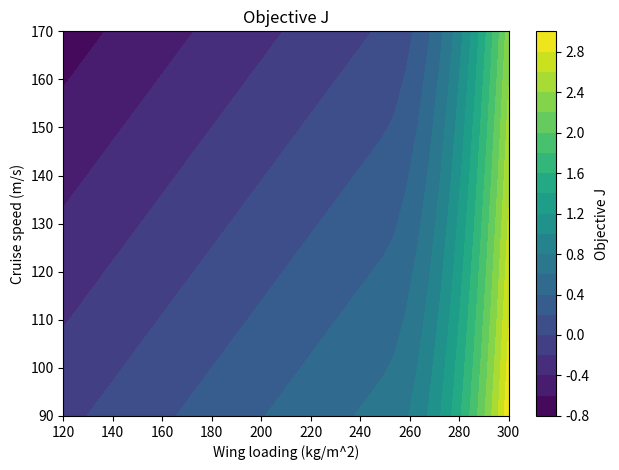

This figure's Python source:
"""
DEP sizing + takeoff metric + cruise fuel burn + parameter sweeps w/ contour plots.

Attribute-based version (no dictionary passing).
All math unchanged.
"""

import numpy as np
import matplotlib.pyplot as plt


# -------------------------
# Atmosphere (ISA, up to 11 km)
# -------------------------
def isa_density(alt_m: float) -> float:
    g0 = 9.80665
    R = 287.05287
    T0 = 288.15
    p0 = 101325.0
    L = 0.0065

    alt_m = max(0.0, alt_m)
    if alt_m > 11000.0:
        raise ValueError("isa_density only implemented up to 11,000 m")

    T = T0 - L * alt_m
    p = p0 * (T / T0) ** (g0 / (R * L))
    return p / (R * T)


# =========================
# DEP MODEL
# =========================
class DEPSizingModel:

    def __init__(
        self,
        range_m,
        V_cruise,
        alt_cruise_m,
        Cd,
        mass_kg,
        wing_loading_kgm2,
        thrust_loading_TW,
        CLmax,
        g,
        eta_prop,
        eta_motor,
        eta_inverter,
        eta_gearbox,
        eta_generator,
        power_margin,
        eta_apu_overall=0.30,
        LHV_MJ_per_kg=42.0,
        V_ref=125.0,
        w_to=1.0,
        w_V=1.0,
        wing_loading_limit=250.0,
        penalty_weight=50.0,
    ):

        # Store inputs
        self.range_m = range_m
        self.V_cruise = V_cruise
        self.alt_cruise_m = alt_cruise_m
        self.Cd = Cd
        self.mass_kg = mass_kg
        self.wing_loading_kgm2 = wing_loading_kgm2
        self.thrust_loading_TW = thrust_loading_TW
        self.CLmax = CLmax
        self.g = g

        self.eta_prop = eta_prop
        self.eta_motor = eta_motor
        self.eta_inverter = eta_inverter
        self.eta_gearbox = eta_gearbox
        self.eta_generator = eta_generator
        self.power_margin = power_margin

        self.eta_apu_overall = eta_apu_overall
        self.LHV_MJ_per_kg = LHV_MJ_per_kg

        self.V_ref = V_ref
        self.w_to = w_to
        self.w_V = w_V
        self.wing_loading_limit = wing_loading_limit
        self.penalty_weight = penalty_weight


    # -------------------------
    # Core Computation
    # -------------------------
    def compute(self):

        self.wing_area_m2 = self.mass_kg / self.wing_loading_kgm2

        self.rho_cruise_kgm3 = isa_density(self.alt_cruise_m)
        q = 0.5 * self.rho_cruise_kgm3 * self.V_cruise**2

        self.thrust_required_N = q * self.wing_area_m2 * self.Cd

        P_thrust = self.thrust_required_N * self.V_cruise
        P_shaft = P_thrust / self.eta_prop
        eta_down = self.eta_motor * self.eta_inverter * self.eta_gearbox
        P_bus = P_shaft / eta_down
        P_gen_elec = P_bus / self.eta_generator

        self.P_gen_elec_kW = P_gen_elec / 1000.0
        self.P_gen_sized_kW = self.P_gen_elec_kW * self.power_margin

        rho_to = isa_density(0.0)
        W_over_S = self.wing_loading_kgm2 * self.g

        self.x_to_metric = (
            (W_over_S / self.thrust_loading_TW)
            * (1.0 / (rho_to * self.g))
            * (1.0 / self.CLmax)
        )

        t_cruise = self.range_m / self.V_cruise
        self.cruise_time_hr = t_cruise / 3600.0

        E_cruise_J = P_gen_elec * t_cruise
        self.cruise_energy_MWh = E_cruise_J / 3.6e9

        E_MJ = self.cruise_energy_MWh * 3600.0
        self.fuel_mass_cruise_kg = (
            E_MJ / (self.eta_apu_overall * self.LHV_MJ_per_kg)
        )

        self.fuel_flow_cruise_kg_hr = (
            self.fuel_mass_cruise_kg / self.cruise_time_hr
        )


    # -------------------------
    # Objective
    # -------------------------
    def compute_objective(self, x_to_ref):

        x_to_hat = self.x_to_metric / x_to_ref
        V_hat = self.V_cruise / self.V_ref

        if self.wing_loading_kgm2 <= self.wing_loading_limit:
            penalty = 0.0
        else:
            penalty = (
                self.penalty_weight
                * ((self.wing_loading_kgm2 - self.wing_loading_limit)
                   / self.wing_loading_limit) ** 2
            )

        self.objective_J = (
            self.w_to * x_to_hat - self.w_V * V_hat + penalty
        )


# =========================
# SWEEP + CONTOUR
# =========================
def sweep_2d(
    base_params,
    x_key,
    x_vals,
    y_key,
    y_vals,
    z_attr,
):

    X, Y = np.meshgrid(x_vals, y_vals)
    Z = np.full_like(X, np.nan, dtype=float)

    base_model = DEPSizingModel(**base_params)
    base_model.compute()
    x_to_ref = base_model.x_to_metric

    for i in range(Y.shape[0]):
        for j in range(X.shape[1]):

            p = dict(base_params)
            p[x_key] = float(X[i, j])
            p[y_key] = float(Y[i, j])

            model = DEPSizingModel(**p)
            model.compute()
            model.compute_objective(x_to_ref)

            Z[i, j] = getattr(model, z_attr)

    return X, Y, Z


def contour_plot(
    X,
    Y,
    Z,
    x_label,
    y_label,
    title,
    levels=20,
):

    plt.figure()
    cs = plt.contourf(X, Y, Z, levels=levels)
    plt.colorbar(cs, label=title)
    plt.xlabel(x_label)
    plt.ylabel(y_label)
    plt.title(title)
    plt.tight_layout()
    plt.show()


# =========================
# Example Run
# =========================
if __name__ == "__main__":

    params = dict(
        range_m=2500e3,
        V_cruise=125.0,
        alt_cruise_m=10000.0 * 0.3048,
        Cd=0.02,
        mass_kg=4000,
        wing_loading_kgm2=180,
        thrust_loading_TW=0.4,
        CLmax=7.0,
        g=9.80665,
        eta_prop=0.85,
        eta_motor=0.95,
        eta_inverter=0.98,
        eta_gearbox=1.0,
        eta_generator=0.95,
        power_margin=1.15,
    )

    model = DEPSizingModel(**params)
    model.compute()
    model.compute_objective(model.x_to_metric)

    print("Generator Power (kW):", model.P_gen_elec_kW)
    print("Takeoff metric:", model.x_to_metric)
    print("Fuel mass (kg):", model.fuel_mass_cruise_kg)

    wing_loading_vals = np.linspace(120, 300, 40)
    V_vals = np.linspace(90, 170, 40)

    X, Y, Z = sweep_2d(
        params,
        "wing_loading_kgm2",
        wing_loading_vals,
        "V_cruise",
        V_vals,
        "objective_J",
    )

    contour_plot(
        X,
        Y,
        Z,
        "Wing loading (kg/m^2)",
        "Cruise speed (m/s)",
        "Objective J",
    )
